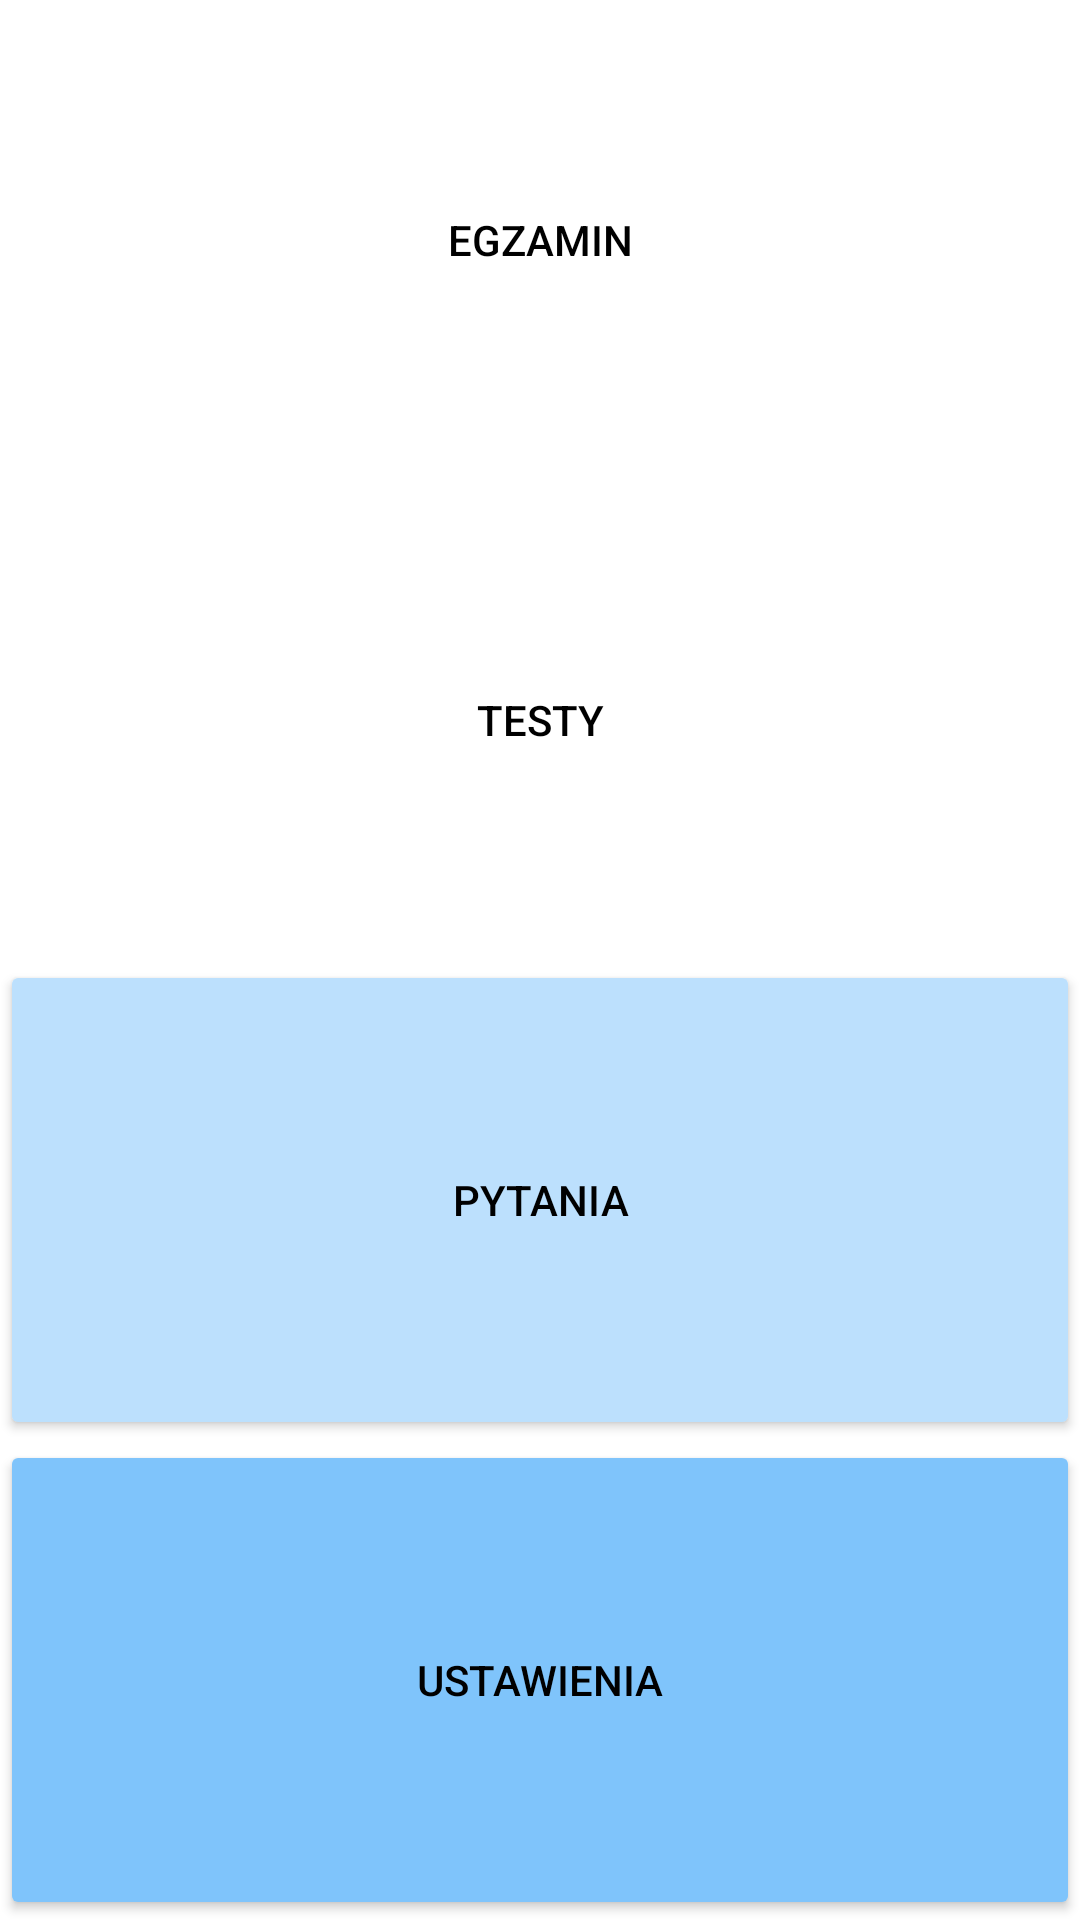

Android layout source for this screen:
<!-- AndroidManifest.xml: application theme Theme.PrawaJazdy -->
<!-- res/layout/activity_menu.xml -->
<?xml version="1.0" encoding="utf-8"?>

<LinearLayout xmlns:android="http://schemas.android.com/apk/res/android"
    xmlns:app="http://schemas.android.com/apk/res-auto"
    android:layout_width="fill_parent"
    android:layout_height="match_parent"
    android:orientation="vertical" >

    <Button
        android:id="@+id/button4"
        android:layout_width="match_parent"
        android:layout_height="wrap_content"
        android:layout_weight="1"
        android:background="@null"
        android:backgroundTint="#ffffff"
        android:onClick="egzamin"
        android:text="@string/egzamin"
        android:textColor="@color/black"
        app:icon="@drawable/ic_circle"
        app:iconGravity="start"
        app:iconTintMode="multiply" />

    <Button
        android:id="@+id/button2"
        android:layout_width="match_parent"
        android:layout_height="wrap_content"
        android:layout_weight="1"
        android:background="@null"
        android:backgroundTint="#f1f9ff"
        android:onClick="question"
        android:text="@string/testy"
        android:textColor="@color/black"
        app:icon="@drawable/ic_sixangle"
        app:iconGravity="start"
        app:iconTintMode="multiply" />

    <Button
        android:id="@+id/button1"
        android:layout_width="match_parent"
        android:layout_height="wrap_content"
        android:layout_weight="1"
        android:backgroundTint="#bce0fd"
        android:onClick="testy"
        android:text="@string/question"
        android:textColor="@color/black"
        app:icon="@drawable/ic_square"
        app:iconTintMode="multiply" />

    <Button
        android:id="@+id/button3"
        android:layout_width="match_parent"
        android:layout_height="wrap_content"
        android:layout_weight="1"
        android:backgroundTint="#7fc4fb"
        android:onClick="settings"
        android:text="@string/ustawienia"
        android:textColor="@color/black"
        app:icon="@drawable/ic_romb"
        app:iconTintMode="multiply" />

</LinearLayout>
<!-- resources referenced by this layout -->
<resources>
  <color name="black">#FF000000</color>
  <!-- drawable ic_circle (drawable) -->
  <vector xmlns:android="http://schemas.android.com/apk/res/android"
      android:width="80dp"
      android:height="80dp"
      android:viewportWidth="80"
      android:viewportHeight="80">
    <path
        android:pathData="M40,40m-40,0a40,40 0,1 1,80 0a40,40 0,1 1,-80 0"
        android:fillColor="#bce0fd"/>
    <path
        android:pathData="M40,0L40,40l28.3,28.3A40.022,40.022 0,0 0,40 0Z"
        android:fillColor="#2699fb"/>
  </vector>
  <!-- drawable ic_romb (drawable) -->
  <vector xmlns:android="http://schemas.android.com/apk/res/android"
      android:width="100dp"
      android:height="100.031dp"
      android:viewportWidth="100"
      android:viewportHeight="100.031">
    <path
        android:pathData="M50,0.031l50,50l-50,50l-50,-50z"
        android:fillColor="#2699fb"/>
    <path
        android:pathData="M0.008,49.992 L50,0 99.993,49.992Z"
        android:fillColor="#bce0fd"/>
  </vector>
  <!-- drawable ic_sixangle (drawable) -->
  <vector xmlns:android="http://schemas.android.com/apk/res/android"
      android:width="92.35dp"
      android:height="80dp"
      android:viewportWidth="92.35"
      android:viewportHeight="80">
    <path
        android:pathData="M69.25,0L23.1,0L0,40 23.1,80h46.15l23.1,-40Z"
        android:fillColor="#bce0fd"/>
    <path
        android:pathData="M69.25,0 L23.1,80 0,40h92.35Z"
        android:fillColor="#2699fb"/>
  </vector>
  <!-- drawable ic_square (drawable) -->
  <vector xmlns:android="http://schemas.android.com/apk/res/android"
      android:width="80dp"
      android:height="80dp"
      android:viewportWidth="80"
      android:viewportHeight="80">
    <path
        android:pathData="M0,0h40v40h-40z"
        android:fillColor="#2699fb"/>
    <path
        android:pathData="M40,0h40v40h-40z"
        android:fillColor="#7fc4fd"/>
    <path
        android:pathData="M0,40h40v40h-40z"
        android:fillColor="#7fc4fd"/>
    <path
        android:pathData="M40,40h40v40h-40z"
        android:fillColor="#2699fb"/>
  </vector>
  <string name="egzamin">Egzamin</string>
  <string name="question">Pytania</string>
  <string name="testy">Testy</string>
  <string name="ustawienia">Ustawienia</string>
  <style name="Theme.PrawaJazdy" parent="Theme.MaterialComponents.DayNight.DarkActionBar">
          
          <item name="colorPrimary">@color/purple_500</item>
          <item name="colorPrimaryVariant">@color/purple_700</item>
          <item name="colorOnPrimary">@color/white</item>
          
          <item name="colorSecondary">@color/teal_200</item>
          <item name="colorSecondaryVariant">@color/teal_700</item>
          <item name="colorOnSecondary">@color/black</item>
          
          <item name="android:statusBarColor" tools:targetApi="l">?attr/colorPrimaryVariant</item>
          
      </style>
  <color name="purple_500">#FF6200EE</color>
  <color name="purple_700">#FF3700B3</color>
  <color name="white">#FFFFFFFF</color>
  <color name="teal_200">#FF03DAC5</color>
  <color name="teal_700">#FF018786</color>
</resources>
